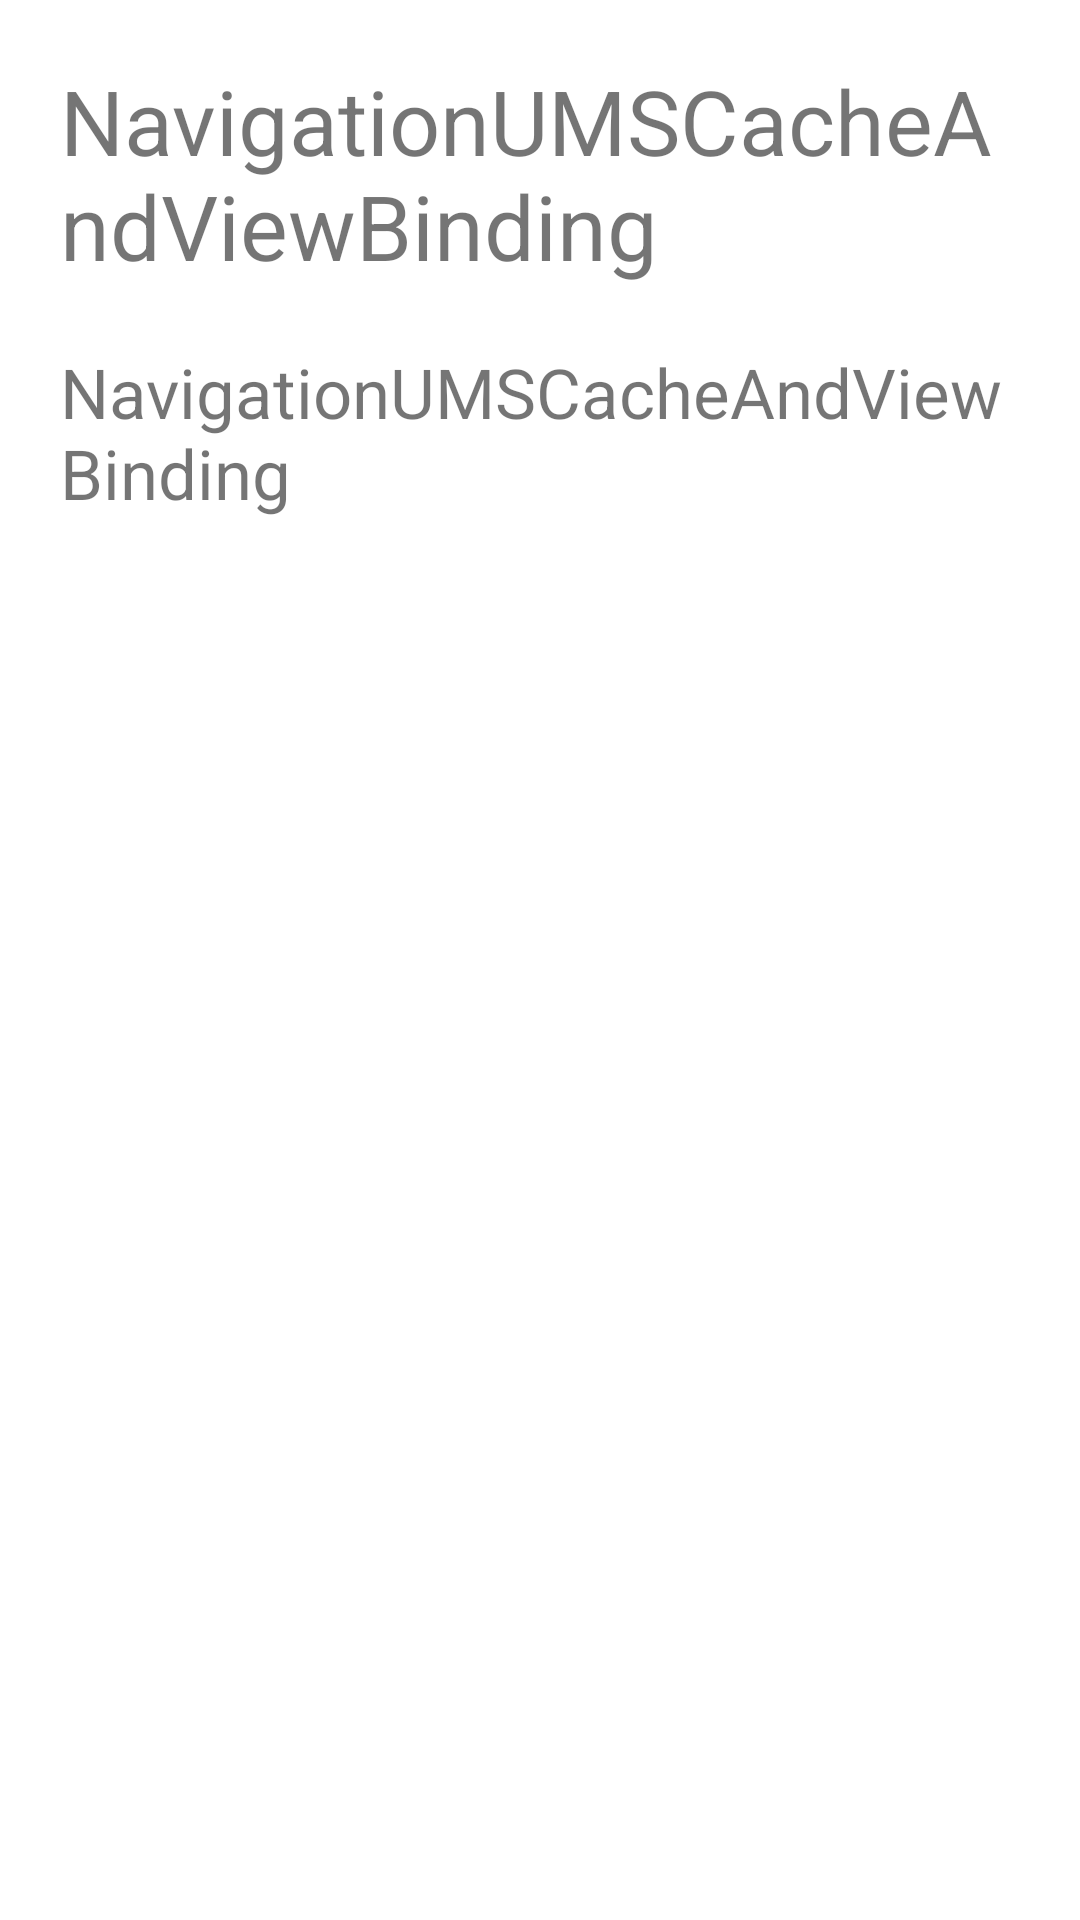

Here is an Android app screen rendered from its layout file. Give the layout XML and the strings, colors and styles it references.
<!-- AndroidManifest.xml: application theme Theme.NavigationUMSCacheAndViewBinding -->
<!-- res/layout/fragment_second.xml -->
<?xml version="1.0" encoding="utf-8"?>
<ScrollView xmlns:android="http://schemas.android.com/apk/res/android"
    xmlns:tools="http://schemas.android.com/tools"
    android:layout_width="match_parent"
    android:layout_height="match_parent"
    tools:context=".SecondFragment">

    <LinearLayout
        android:gravity="center"
        android:orientation="vertical"
        android:padding="20sp"
        android:layout_width="match_parent"
        android:layout_height="match_parent">

        <TextView
            android:id="@+id/titleS"
            android:text="@string/app_name"
            android:textSize="30sp"
            android:layout_width="wrap_content"
            android:layout_height="wrap_content"
            android:layout_marginBottom="20sp"
            />

        <TextView
            android:id="@+id/dataS"
            android:text="@string/app_name"
            android:textSize="23sp"
            android:layout_width="wrap_content"
            android:layout_height="wrap_content"/>

    </LinearLayout>

</ScrollView>
<!-- resources referenced by this layout -->
<resources>
  <string name="app_name">NavigationUMSCacheAndViewBinding</string>
  <style name="Theme.NavigationUMSCacheAndViewBinding" parent="Theme.MaterialComponents.DayNight.DarkActionBar">
          
          <item name="colorPrimary">@color/purple_500</item>
          <item name="colorPrimaryVariant">@color/purple_700</item>
          <item name="colorOnPrimary">@color/white</item>
          
          <item name="colorSecondary">@color/teal_200</item>
          <item name="colorSecondaryVariant">@color/teal_700</item>
          <item name="colorOnSecondary">@color/black</item>
          
          <item name="android:statusBarColor" tools:targetApi="l">?attr/colorPrimaryVariant</item>
          
      </style>
  <!-- not gathered from this repository: default colours our renderer supplied (Android Studio template values) -->
  <color name="purple_500">#FF6200EE</color>
  <color name="purple_700">#FF3700B3</color>
  <color name="teal_200">#FF03DAC5</color>
  <color name="teal_700">#FF018786</color>
  <color name="black">#FF000000</color>
  <color name="white">#FFFFFFFF</color>
</resources>
